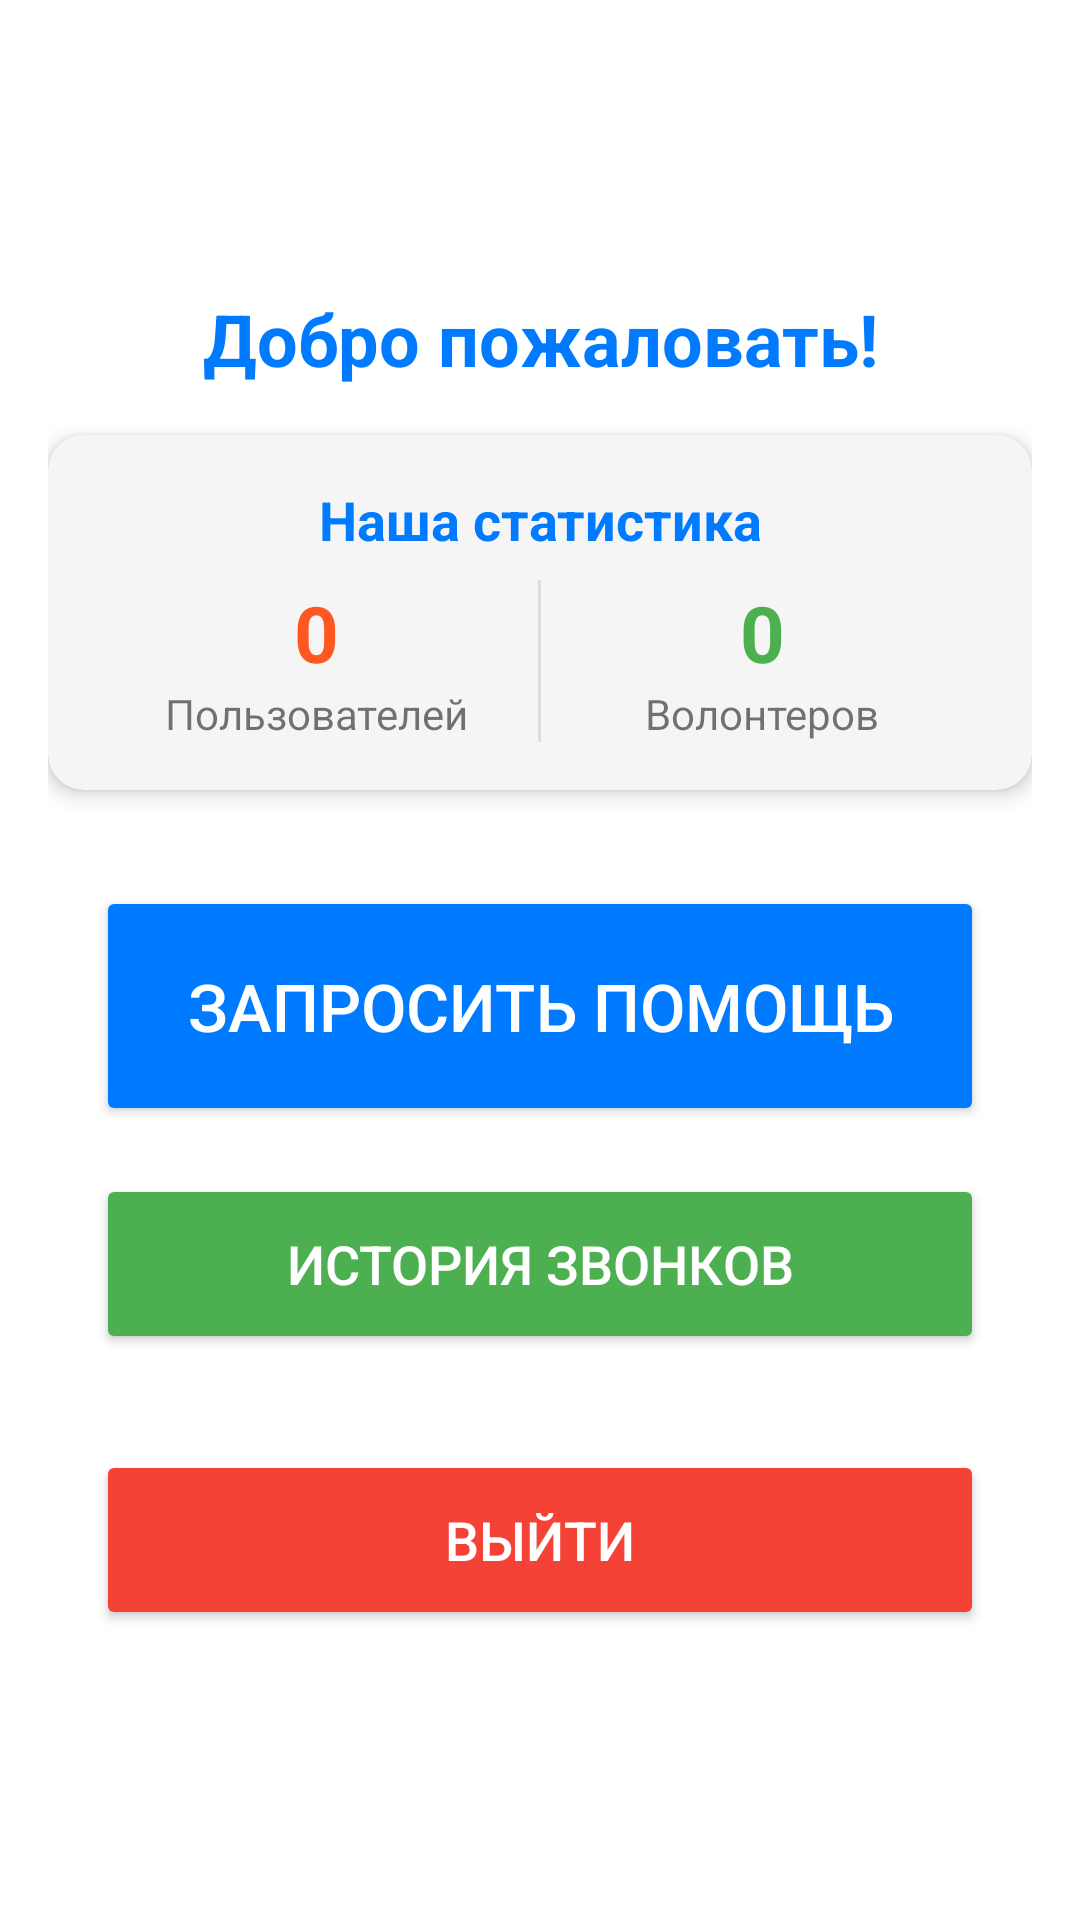

The Android layout XML behind this screen, and the referenced resources:
<!-- AndroidManifest.xml: activity theme Theme.AppCompat.Light.NoActionBar -->
<!-- res/layout/activity_user_main.xml -->
<?xml version="1.0" encoding="utf-8"?>
<ScrollView xmlns:android="http://schemas.android.com/apk/res/android"
    android:layout_width="match_parent"
    android:layout_height="match_parent"
    android:background="#FFFFFF"
    android:fillViewport="true">

    <LinearLayout 
        android:layout_width="match_parent"
        android:layout_height="wrap_content"
        android:orientation="vertical"
        android:gravity="center"
        android:padding="@dimen/standard_margin">

        <TextView
            android:id="@+id/tv_user_welcome"
            android:layout_width="wrap_content"
            android:layout_height="wrap_content"
            android:text="Добро пожаловать!"
            android:textSize="@dimen/header_text_size"
            android:textStyle="bold"
            android:textColor="#007AFF"
            android:layout_marginBottom="@dimen/standard_margin"
            android:gravity="center" />

        <include
            android:id="@+id/statistics_view"
            layout="@layout/statistics_view"
            android:layout_width="match_parent"
            android:layout_height="wrap_content"
            android:layout_marginBottom="@dimen/large_margin" />

        <Button
            android:id="@+id/btn_request_help"
            android:layout_width="match_parent"
            android:layout_height="@dimen/large_button_height"
            android:text="Запросить помощь"
            android:textSize="@dimen/large_button_text_size"
            android:backgroundTint="#007AFF"
            android:textColor="#FFFFFF"
            android:layout_gravity="center"
            android:layout_marginStart="@dimen/standard_margin"
            android:layout_marginEnd="@dimen/standard_margin"
            android:layout_marginBottom="@dimen/standard_margin" />

        <Button
            android:id="@+id/btn_call_history"
            android:layout_width="match_parent"
            android:layout_height="@dimen/button_height"
            android:text="История звонков"
            android:textSize="@dimen/button_text_size"
            android:backgroundTint="#4CAF50"
            android:textColor="#FFFFFF"
            android:layout_gravity="center"
            android:layout_marginStart="@dimen/standard_margin"
            android:layout_marginEnd="@dimen/standard_margin"
            android:layout_marginBottom="@dimen/large_margin" />

        <Button
            android:id="@+id/btn_logout"
            android:layout_width="match_parent"
            android:layout_height="@dimen/button_height"
            android:text="Выйти"
            android:textSize="@dimen/button_text_size"
            android:backgroundTint="#F44336"
            android:textColor="#FFFFFF"
            android:layout_gravity="center"
            android:layout_marginStart="@dimen/standard_margin"
            android:layout_marginEnd="@dimen/standard_margin" />
    </LinearLayout>
</ScrollView>
<!-- res/layout/statistics_view.xml (included above) -->
<?xml version="1.0" encoding="utf-8"?>
<androidx.cardview.widget.CardView xmlns:android="http://schemas.android.com/apk/res/android"
    xmlns:app="http://schemas.android.com/apk/res-auto"
    android:layout_width="match_parent"
    android:layout_height="wrap_content"
    android:layout_margin="8dp"
    app:cardCornerRadius="12dp"
    app:cardElevation="4dp"
    app:cardBackgroundColor="#F5F5F5">

    <LinearLayout
        android:layout_width="match_parent"
        android:layout_height="wrap_content"
        android:orientation="vertical"
        android:padding="16dp">

        <TextView
            android:layout_width="match_parent"
            android:layout_height="wrap_content"
            android:text="Наша статистика"
            android:textSize="18sp"
            android:textStyle="bold"
            android:textColor="#007AFF"
            android:layout_marginBottom="8dp"
            android:gravity="center" />

        <LinearLayout
            android:layout_width="match_parent"
            android:layout_height="wrap_content"
            android:orientation="horizontal">

            <LinearLayout
                android:layout_width="0dp"
                android:layout_height="wrap_content"
                android:layout_weight="1"
                android:orientation="vertical"
                android:gravity="center">

                <TextView
                    android:id="@+id/tv_blind_count"
                    android:layout_width="wrap_content"
                    android:layout_height="wrap_content"
                    android:text="0"
                    android:textSize="26sp"
                    android:textStyle="bold"
                    android:textColor="#FF5722" />

                <TextView
                    android:layout_width="wrap_content"
                    android:layout_height="wrap_content"
                    android:text="Пользователей"
                    android:textSize="14sp" />
            </LinearLayout>

            <View
                android:layout_width="1dp"
                android:layout_height="match_parent"
                android:background="#DDDDDD" />

            <LinearLayout
                android:layout_width="0dp"
                android:layout_height="wrap_content"
                android:layout_weight="1"
                android:orientation="vertical"
                android:gravity="center">

                <TextView
                    android:id="@+id/tv_volunteers_count"
                    android:layout_width="wrap_content"
                    android:layout_height="wrap_content"
                    android:text="0"
                    android:textSize="26sp"
                    android:textStyle="bold"
                    android:textColor="#4CAF50" />

                <TextView
                    android:layout_width="wrap_content"
                    android:layout_height="wrap_content"
                    android:text="Волонтеров"
                    android:textSize="14sp" />
            </LinearLayout>
        </LinearLayout>
    </LinearLayout>
</androidx.cardview.widget.CardView>
<!-- resources referenced by this layout -->
<resources>
  <dimen name="button_height">60dp</dimen>
  <dimen name="button_text_size">18sp</dimen>
  <dimen name="header_text_size">24sp</dimen>
  <dimen name="large_button_height">80dp</dimen>
  <dimen name="large_button_text_size">22sp</dimen>
  <dimen name="large_margin">32dp</dimen>
  <dimen name="standard_margin">16dp</dimen>
</resources>
